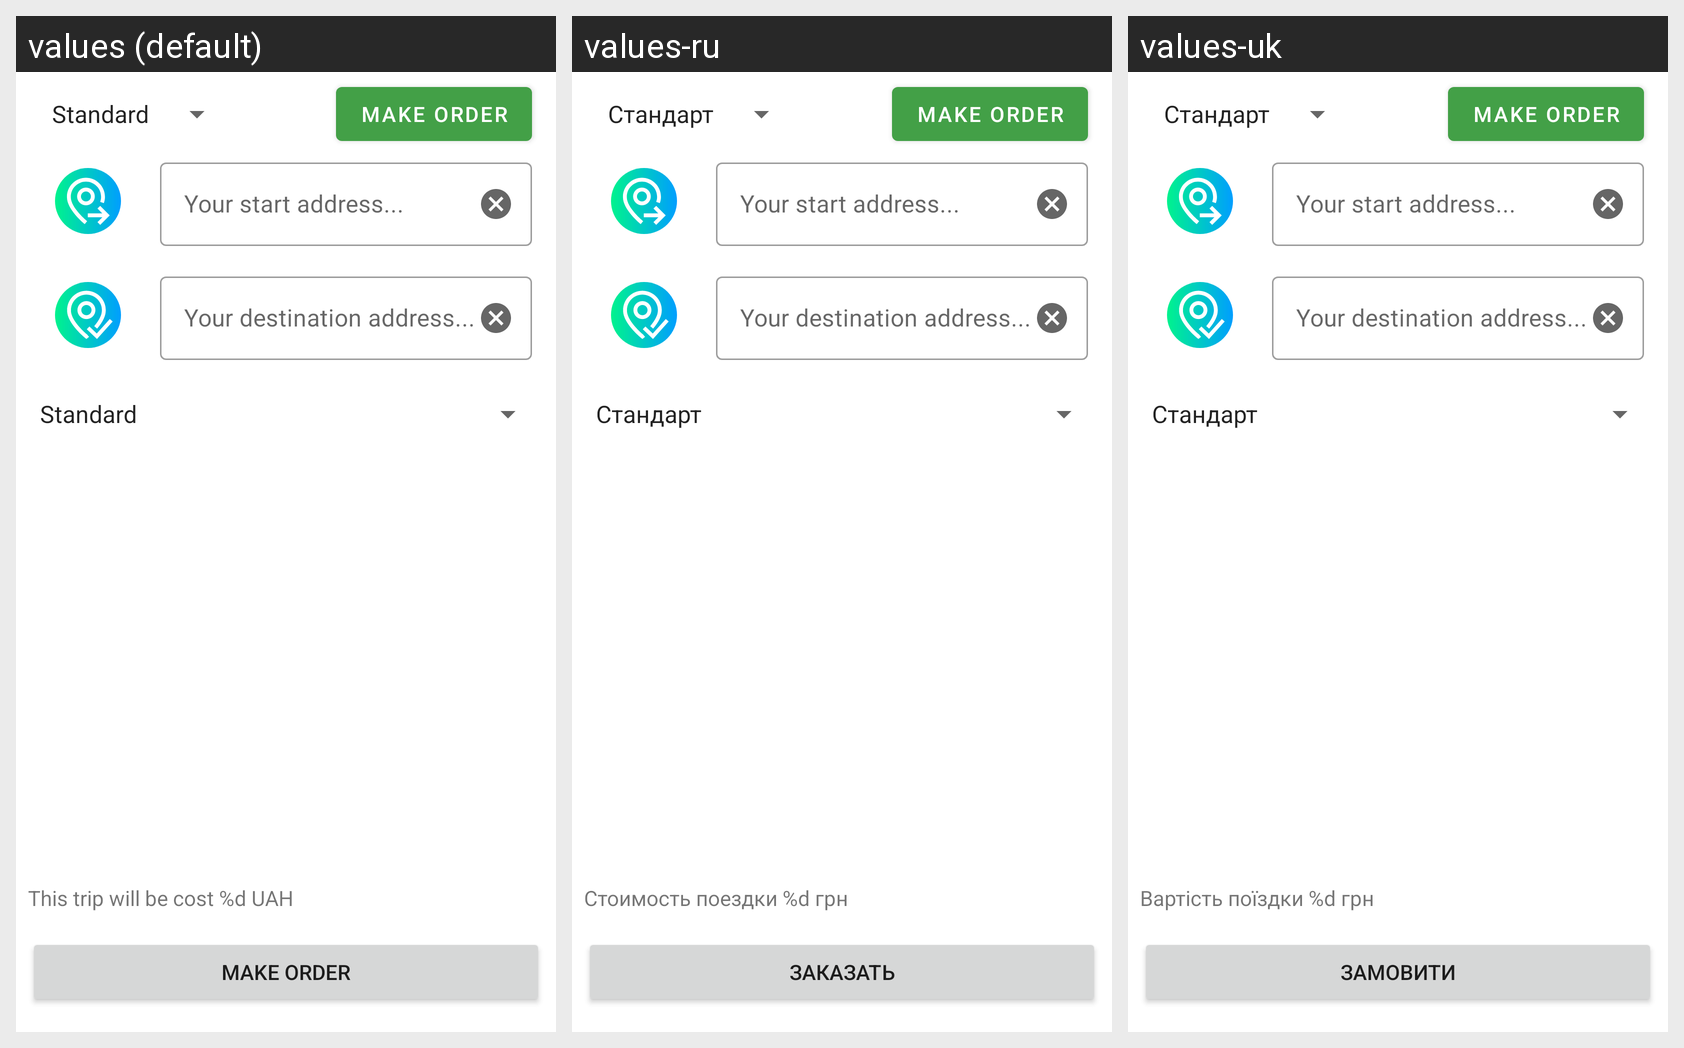

The Android screen above is rendered under several locales of the same app. Produce the string resources it draws, with the default and per-locale values.
Android screen res/layout/fragment_make_order.xml rendered under 3 locales, left to right: values (default), values-ru, values-uk. Device: Nexus 5 (rendered at 1080×1920; each locale shown at half size, 540×960, under a caption strip naming it); theme AppTheme.
Strings drawn on this screen, with the default value and each locale's value (text and hints the layout hard-codes, and strings that could not be matched under every locale, appear in the picture but are not listed):

order_summary
  values: This trip will be cost %d UAH
  values-ru: Стоимость поездки %d грн
  values-uk: Вартість поїздки %d грн

make_order
  values: Make order
  values-ru: Заказать
  values-uk: Замовити
